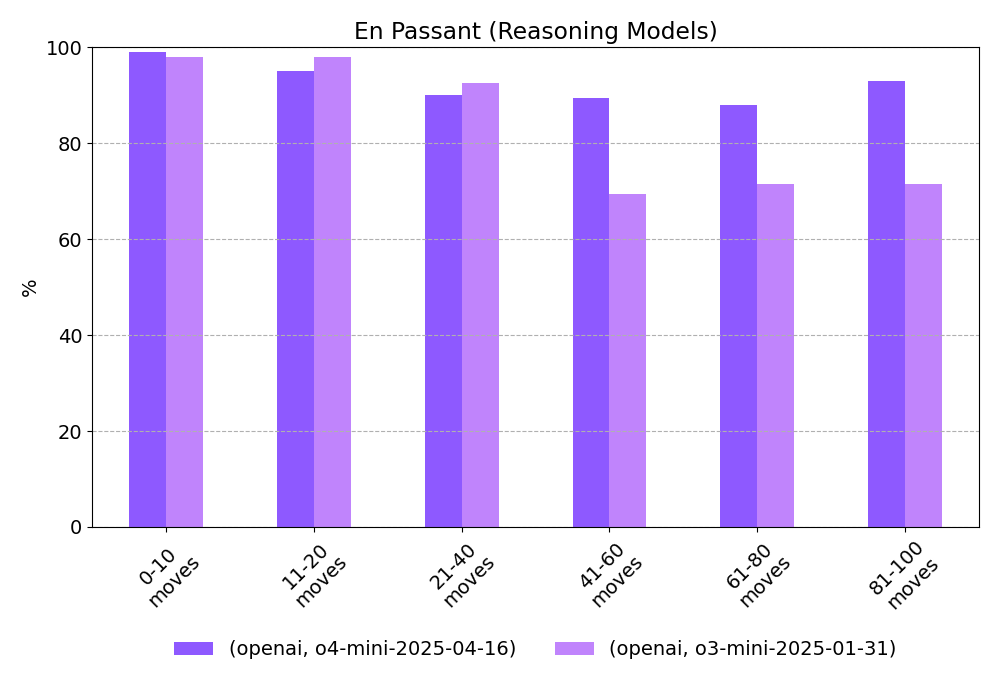

Data behind this chart, as committed beside it:
provider, model, 0-10 moves, 11-20 moves, 21-40 moves, 41-60 moves, 61-80 moves, 81-100 moves
openai, o4-mini-2025-04-16, 99.0, 95.0, 90.0, 89.5, 88.0, 93.0
openai, o3-mini-2025-01-31, 98.0, 98.0, 92.5, 69.5, 71.5, 71.5
